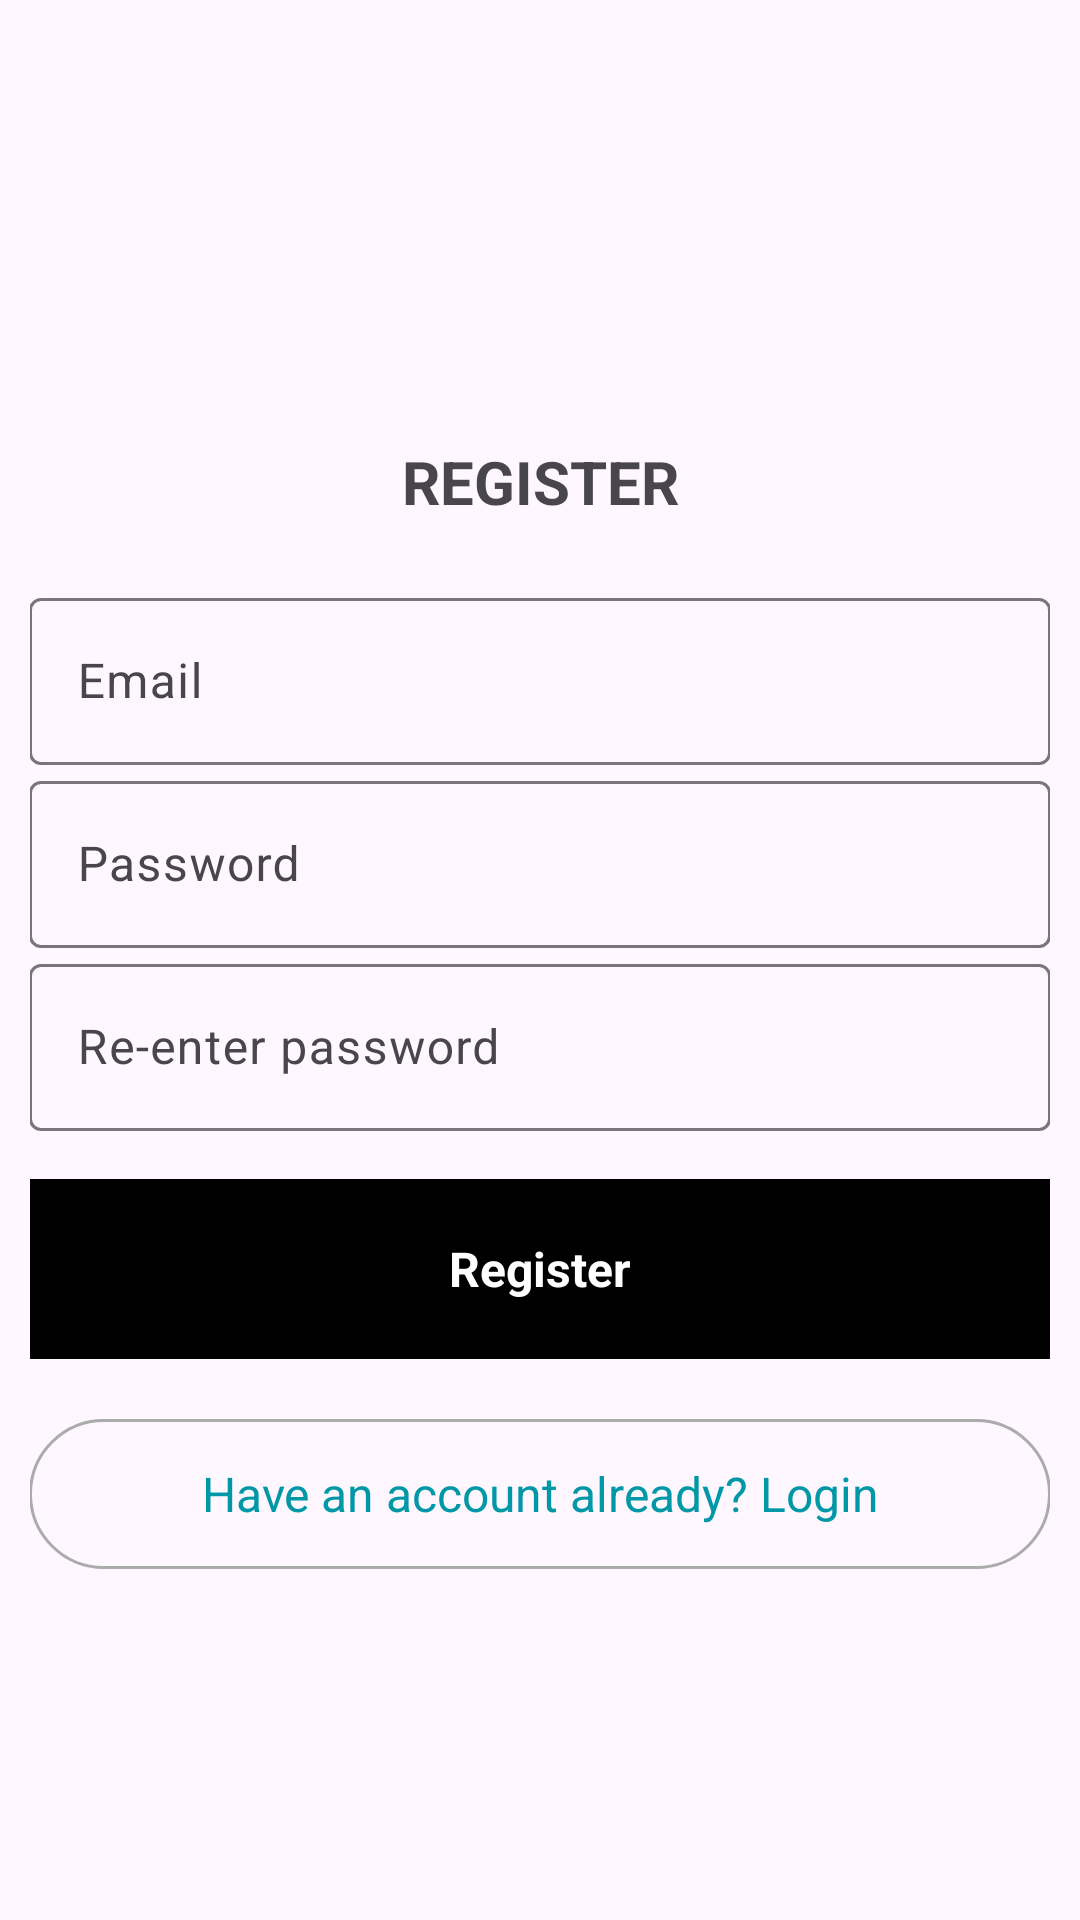

Write the Android layout XML for this screen, with the resource values it uses.
<!-- AndroidManifest.xml: application theme Theme.PROJECT -->
<!-- res/layout/activity_register.xml -->
<androidx.coordinatorlayout.widget.CoordinatorLayout xmlns:android="http://schemas.android.com/apk/res/android"
    xmlns:app="http://schemas.android.com/apk/res-auto"
    xmlns:tools="http://schemas.android.com/tools"
    android:layout_width="match_parent"
    android:layout_height="match_parent"
    android:fitsSystemWindows="true"
>

    <LinearLayout
        android:layout_width="match_parent"
        android:layout_height="match_parent"
        android:layout_marginHorizontal="10dp"
        android:gravity="center"
        android:orientation="vertical"
        android:padding="@dimen/activity_horizontal_margin">

        <ImageView
            android:layout_width="@dimen/logo_w_h"
            android:layout_height="@dimen/logo_w_h"
            android:layout_gravity="center_horizontal"
            android:layout_marginBottom="30dp"
            android:src="@drawable/logo" />

        <TextView
            android:id="@+id/registerTitle"
            android:layout_width="match_parent"
            android:layout_height="wrap_content"
            android:gravity="center"
            android:textSize="20sp"
            android:layout_marginBottom="20dp"
            android:textStyle="bold"
            android:text="REGISTER" />

        <com.google.android.material.textfield.TextInputLayout
            android:layout_width="match_parent"
            android:layout_height="wrap_content">

            <EditText
                android:id="@+id/email"
                android:layout_width="match_parent"
                android:layout_height="wrap_content"
                android:hint="@string/email"
                android:inputType="textEmailAddress"
                android:maxLines="1"
                android:singleLine="true"
                android:textColor="@color/black" />


        </com.google.android.material.textfield.TextInputLayout>


        <com.google.android.material.textfield.TextInputLayout
            android:layout_width="match_parent"
            android:layout_height="wrap_content">

            <EditText
                android:id="@+id/password"
                android:layout_width="match_parent"
                android:layout_height="wrap_content"
                android:focusableInTouchMode="true"
                android:hint="@string/hint_password"
                android:imeOptions="actionUnspecified"
                android:inputType="textPassword"
                android:maxLines="1"
                android:singleLine="true"
                android:textColor="@color/black" />

        </com.google.android.material.textfield.TextInputLayout>

        <com.google.android.material.textfield.TextInputLayout
            android:layout_width="match_parent"
            android:layout_height="wrap_content">

            <EditText
                android:id="@+id/rePassword"
                android:layout_width="match_parent"
                android:layout_height="wrap_content"
                android:focusableInTouchMode="true"
                android:hint="Re-enter password"
                android:imeOptions="actionUnspecified"
                android:inputType="textPassword"
                android:maxLines="1"
                android:singleLine="true"
                android:textColor="@color/black" />

        </com.google.android.material.textfield.TextInputLayout>

        <TextView
            android:id="@+id/registerBtn"
            style="?android:textAppearanceSmall"
            android:layout_width="match_parent"
            android:layout_height="60dp"
            android:layout_marginTop="16dp"
            android:background="@drawable/black_button"
            android:gravity="center"
            android:text="Register"
            android:textColor="@color/white"
            android:textSize="16sp"
            android:textStyle="bold" />













        

        <TextView
            android:id="@+id/loginBtn"
            android:layout_width="match_parent"
            android:layout_height="50dp"
            android:layout_marginTop="20dip"
            android:background="@drawable/edittext_background"
            android:gravity="center"
            android:text="Have an account already? Login"
            android:textAllCaps="false"
            android:textColor="@color/primaryDark"
            android:textSize="16sp" />
    </LinearLayout>

    <ProgressBar
        android:id="@+id/progressBar"
        android:layout_width="30dp"
        android:layout_height="30dp"
        android:layout_gravity="center|bottom"
        android:layout_marginBottom="20dp"
        android:visibility="gone" />
</androidx.coordinatorlayout.widget.CoordinatorLayout>
<!-- resources referenced by this layout -->
<resources>
  <color name="black">#FF000000</color>
  <color name="primaryDark">#0097a7</color>
  <color name="white">#FFFFFFFF</color>
  <!-- drawable black_button (drawable) -->
  <?xml version="1.0" encoding="utf-8"?>
  <selector xmlns:android="http://schemas.android.com/apk/res/android">
      <item>
          <shape android:shape="rectangle">
              <corners android:radius="0dp"/>
              <solid android:color="@color/black"/>
  
          </shape>
      </item>
  </selector>
  <!-- drawable edittext_background (drawable) -->
  <?xml version="1.0" encoding="utf-8"?>
  <selector xmlns:android="http://schemas.android.com/apk/res/android">
      <item>
          <shape android:shape="rectangle">
              <stroke android:color="@color/grey" android:width="1dp"></stroke>
              <corners android:radius="50dp"></corners>
          </shape>
      </item>
  </selector>
  <!-- drawable logo: png bitmap (drawable, 10925 bytes) -->
  <string name="btn_forgot_password">Forgot your password?</string>
  <string name="email">Email</string>
  <string name="hint_password">Password</string>
  <style name="Theme.PROJECT" parent="Base.Theme.PROJECT" />
  <color name="grey">#ababab</color>
  <style name="Base.Theme.PROJECT" parent="Theme.Material3.DayNight.NoActionBar">
          
          
      </style>
</resources>
